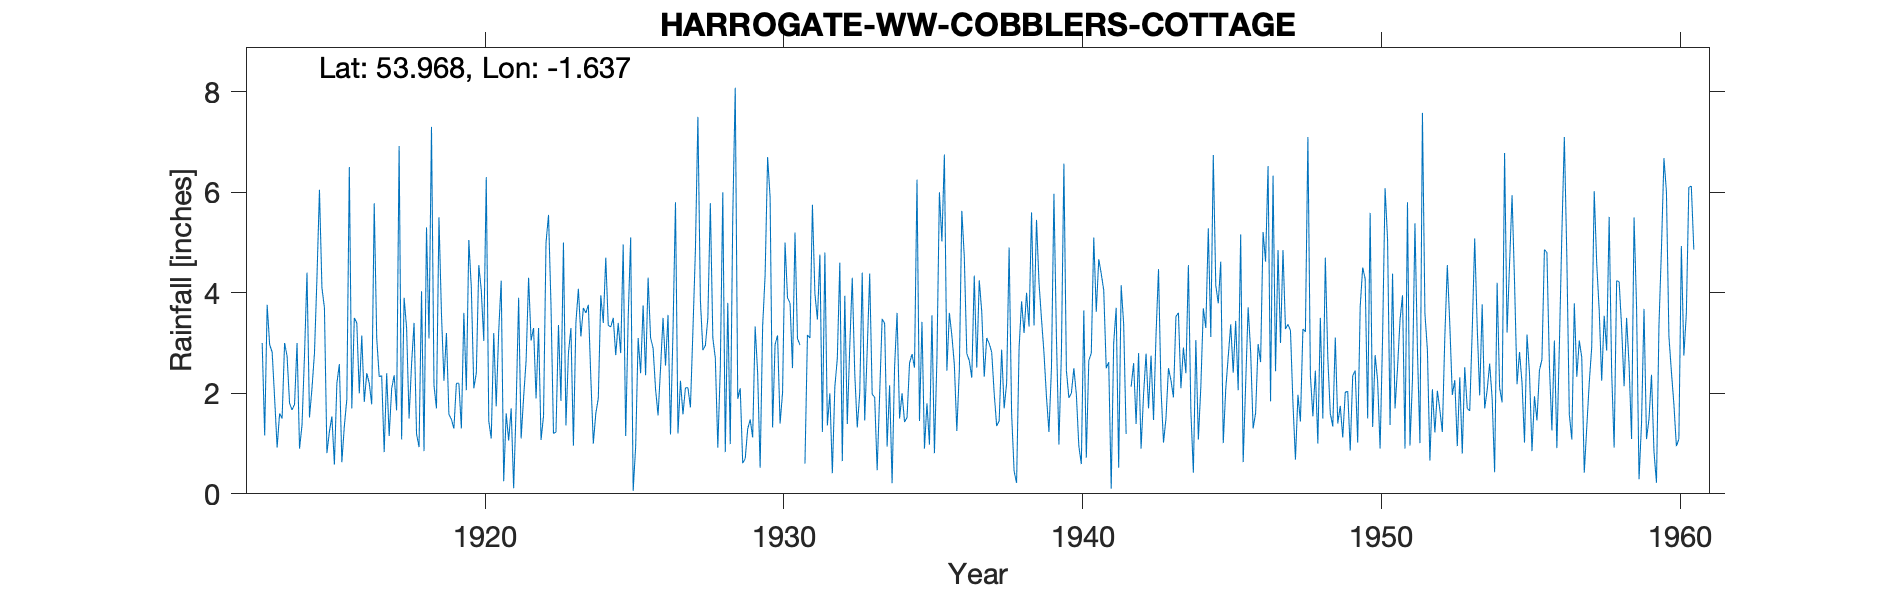

Values plotted in this chart, from the file beside it:
HARROGATE COBBLERS COTTAGE, , , , , , , , , , , , , , , , , , , , , , , 
Grid ref, SE239525, Long, -1.637, Lat, 53.97, Elevation, 730, ft, , , , , , , , , , , , , , , 
Station no, 3350, , , , , , , , , , , , , , , , , , , , , , 
, 1910, 1911, 1912, 1913, 1914, 1915, 1916, 1917, 1918, 1919, 1920, 1921, 1922, 1923, 1924, 1925, 1926, 1927, 1928, 1929, 1930, 1931, 1932
January, , , , 3, 1.67, 4.1, 1.7, 2.35, 2.58, 3.59, 4.1, 4.24, 3.05, 1.85, 2.3, 2.8, 3.1, 2.25, 5.78, 2.1, 5.9, 2.96, 2
February, , , , 1.16, 1.78, 3.7, 3.5, 0.83, 3.4, 2.25, 2.1, 0.25, 3.3, 5, 1, 4.96, 2.9, 1.58, 3.1, 0.61, 1.32, , 0.41
March, , , , 3.76, 3, 0.81, 3.4, 2.4, 1.19, 3.2, 2.4, 1.6, 1.9, 1.36, 1.6, 1.15, 2.08, 2.11, 2.7, 0.7, 2.97, 0.6, 2.12
April, , , , 2.97, 0.9, 1.24, 2, 1.15, 0.93, 1.58, 4.55, 1.06, 3.3, 2.8, 1.9, 3.5, 1.56, 2.11, 0.92, 1.29, 3.15, 3.16, 2.7
May, , , , 2.82, 1.37, 1.54, 3.15, 2.09, 4.03, 1.48, 4.05, 1.7, 1.07, 3.3, 3.95, 5.1, 2.5, 1.72, 2.5, 1.48, 1.4, 3.1, 4.6
June, , , , 1.9, 2.76, 0.58, 1.83, 2.36, 0.85, 1.3, 3.04, 0.11, 1.55, 0.96, 3.4, 0.06, 3.5, 3.25, 6, 1.12, 2.01, 5.75, 0.65
July, , , , 0.92, 4.4, 2.2, 2.4, 1.66, 5.3, 2.2, 6.3, 1.73, 5, 3.4, 4.7, 0.94, 2.55, 4.85, 0.83, 3.33, 5, 3.98, 3.94
August, , , , 1.6, 1.52, 2.58, 2.2, 6.92, 3.09, 2.2, 1.45, 3.9, 5.55, 4.08, 3.35, 3.1, 3.56, 7.5, 3.8, 2.4, 3.9, 3.47, 1.39
September, , , , 1.5, 2.1, 0.63, 1.78, 1.08, 7.3, 1.3, 1.1, 1.1, 3.75, 3.13, 3.32, 2.4, 1.18, 3.85, 0.99, 0.52, 3.8, 4.76, 2.94
October, , , , 3, 2.8, 1.35, 5.78, 3.9, 2.16, 3.6, 3.2, 1.92, 1.2, 3.7, 3.5, 3.75, 3.24, 2.86, 5.5, 3.33, 2.5, 1.23, 4.3
November, , , , 2.74, 4.3, 1.88, 3.1, 3.3, 1.7, 2.06, 1.74, 2.65, 1.23, 3.6, 2.76, 2.36, 5.8, 2.95, 8.08, 4.35, 5.2, 4.8, 2.4
December, , , , 1.8, 6.05, 6.5, 2.33, 1.5, 5.5, 5.05, 3.24, 4.3, 3.36, 3.76, 3.4, 4.3, 1.2, 3.5, 1.89, 6.7, 3.09, 1.36, 1.32
Total, , , , 27.17, 32.65, 27.11, 33.17, 29.54, 38.03, 29.81, 37.27, 24.56, 34.26, 36.94, 35.18, 34.42, 33.17, 38.53, 42.09, 27.93, 40.24, , 28.77
1931 Feb 2.6 adjusted from surrounding s…, , , , , , , , , , , , , , , , , , , , , , , 
1942 Jan 4.17 estimated by observer so o…, , , , , , , , , , , , , , , , , , , , , , , 
